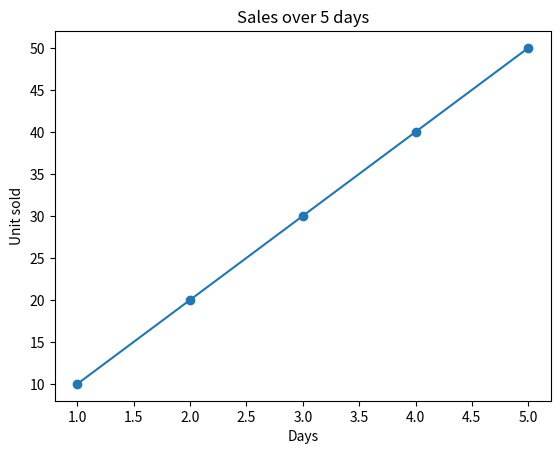

Recreate this plot in Python.
import numpy as np
import matplotlib.pyplot as plt

#arr = np.array([1,2,3,4,5])

#arr = np.array((45)) #0 dimensional array
#print(type (arr))

#arr = np.array(([1,2,4], [5,6,7]))

#print(arr)

#arr = np.array((([1,2,3], [4,5,6], [7,8,9])))
#print(arr.ndim)

# arr = np.array([1,2,3,4], ndmin=6)
# print(arr)
# print(arr.ndim)

#list = [10,20,30,40,50]
#print(lst)

# arr = np.array([10,20,30])
# print(arr[1])

#arr = np.array([[1,2,3], [4,5,6], [30,40,50]])
#print(arr[2,0])   #arrays are numbered in the order 0,1,2. picked by index array 0, index 2 is 3

#print(arr.dtype)

#fruits = np.array(["mango","apple","banana","orange"])
#prin9t(fruits.dtype)

#arr = np.array([1,2,3,4,5])
#newArr = arr.astype('i')
# print(arr)
# print(newArr.dtype)

#arr = np.array([[1,2,3], [4,5,6], [30,40,50]])
# print(arr.shape)
# print(arr.size)

# print(arr[0,0]) #row 0, column 0

# print(np.random.rand(10,10))

# sales = np.array([
#     [30, 50, 70], #day 1
#     [10, 20, 30],
#     [60, 50, 10],
# ])

#print("Sales Data: ", sales)
#print("Total per product: ", sales.sum(axis=0))

#print("Average eggs sold: ", sales[::,2].mean())

days = [1,2,3,4,5]
sales = [10,20,30,40,50]

plt.plot(days, sales, marker='o')
plt.title("Sales over 5 days")
plt.xlabel("Days")
plt.ylabel("Unit sold")
plt.show()